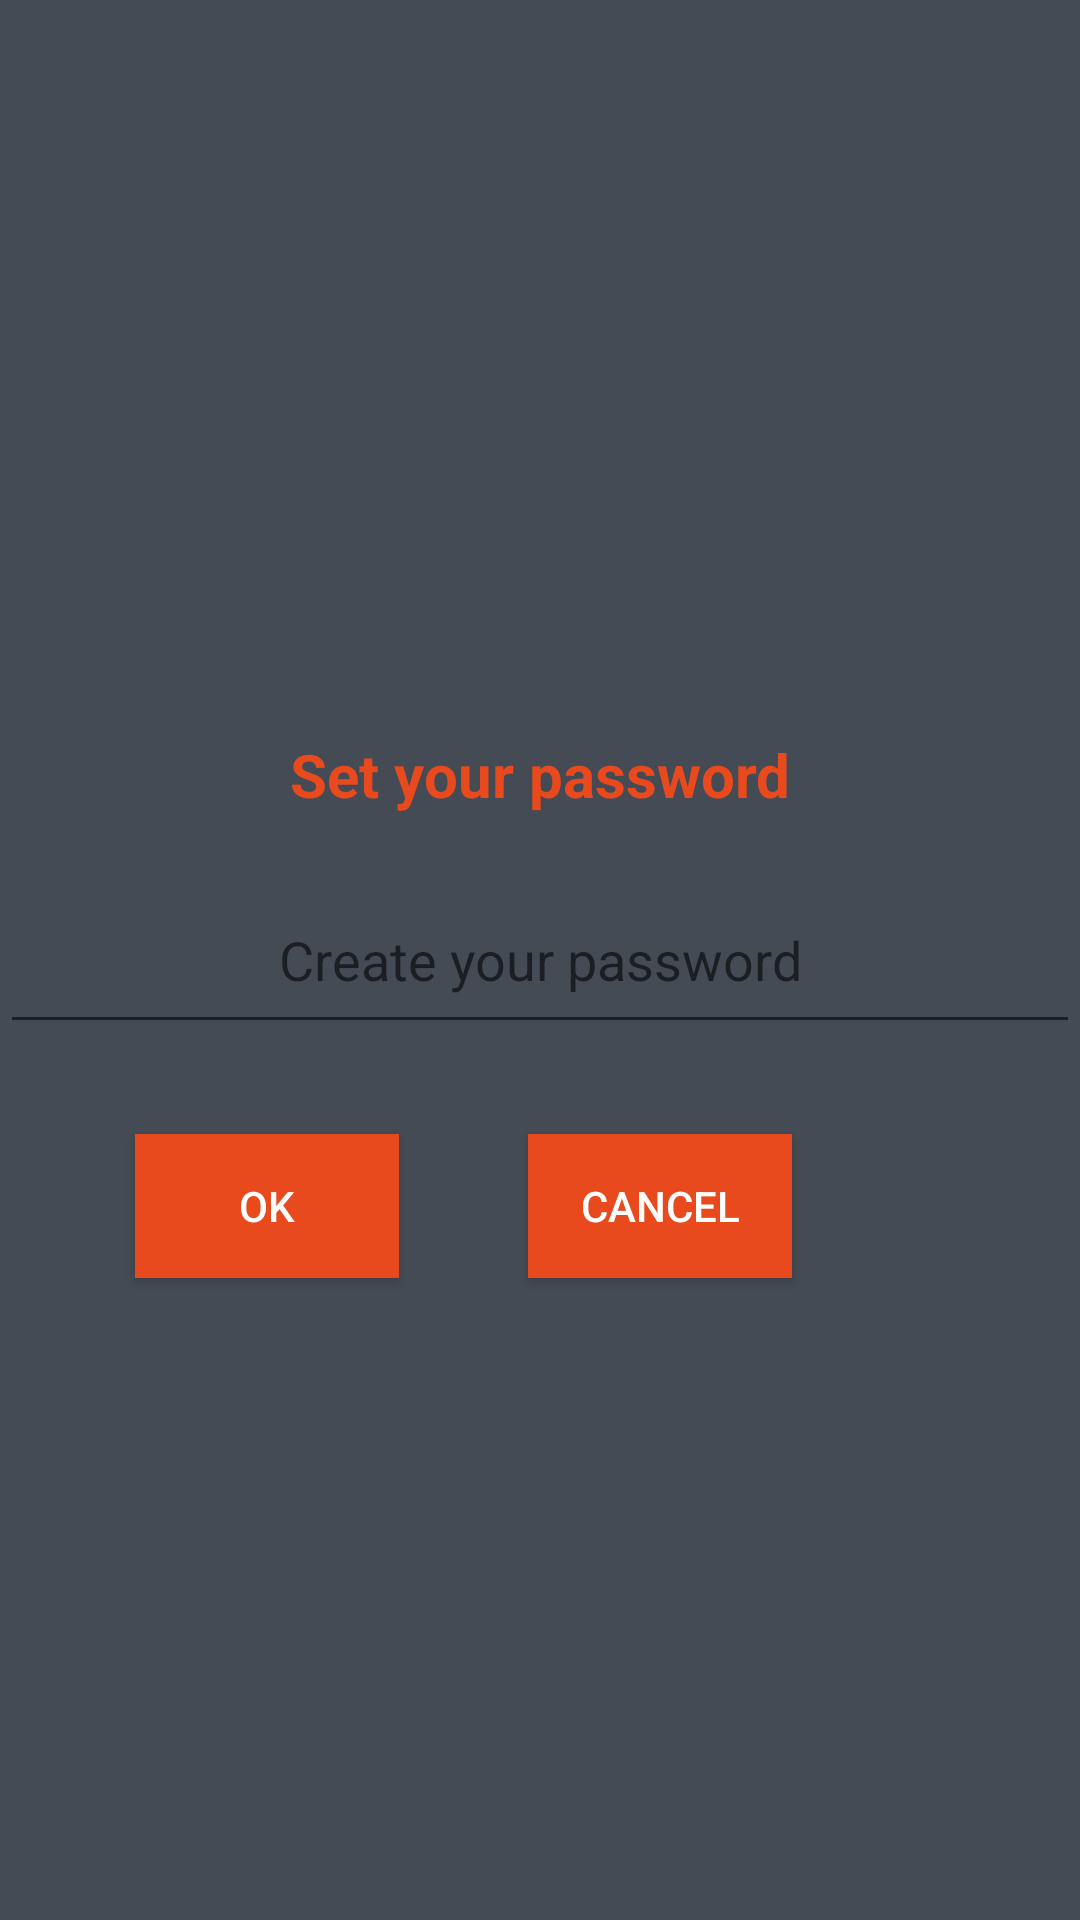

Here is an Android app screen rendered from its layout file. Give the layout XML and the strings, colors and styles it references.
<!-- AndroidManifest.xml: application theme AppTheme -->
<!-- res/layout/password_dialog.xml -->
<?xml version="1.0" encoding="utf-8"?>
<RelativeLayout xmlns:android="http://schemas.android.com/apk/res/android"
  android:orientation="vertical"
  android:layout_width="match_parent"
  android:layout_height="match_parent"
  android:background="@color/background">


  <TextView
    android:textColor="@color/colorPrimary"
    android:layout_width="match_parent"
    android:layout_height="wrap_content"
    android:text="Set your password"
    android:textSize="20sp"
    android:textStyle="bold"
    android:layout_above="@id/input_password"
    android:layout_marginBottom="20dp"
    android:textAlignment="center"

    />

  <com.google.android.material.textfield.TextInputEditText
    android:id="@+id/input_password"
    android:textColor="@color/colorPrimary"
    style="@style/TextAppearance.AppCompat.Medium"
    android:layout_width="match_parent"
    android:gravity="center"
    android:layout_height="wrap_content"
    android:padding="16dp"
    android:hint="@string/create_your_password"
    android:inputType="textPassword"
    android:layout_centerInParent="true"
    />
  <Button
    android:id="@+id/ok_button"
    android:background="@color/colorPrimary"
    android:textColor="@color/white"
    android:layout_width="wrap_content"
    android:layout_height="wrap_content"
    android:layout_marginTop="30dp"
    android:layout_marginEnd="43dp"
    android:layout_below="@id/input_password"
    android:layout_toStartOf="@id/cancel_button"
    android:text="OK"/>

  <Button
    android:id="@+id/cancel_button"
    android:layout_width="wrap_content"
    android:layout_height="wrap_content"
    android:layout_marginTop="30dp"
    android:layout_marginRight="96dp"
    android:background="@color/colorPrimary"
    android:textColor="@color/white"
    android:layout_alignParentRight="true"
    android:layout_below="@id/input_password"
    android:text="Cancel"/>


</RelativeLayout>
<!-- resources referenced by this layout -->
<resources>
  <color name="background">#454B55</color>
  <color name="colorPrimary">#e8491d</color>
  <color name="white">#FFF</color>
  <string name="create_your_password">Create your password</string>
  <style name="AppTheme" parent="Theme.AppCompat.Light.DarkActionBar">
      
      <item name="colorPrimary">@color/colorPrimary</item>
      <item name="colorPrimaryDark">@color/colorPrimaryDark</item>
      <item name="colorAccent">@color/colorAccent</item>
    </style>
  <color name="colorPrimaryDark">#35424a</color>
  <color name="colorAccent">#e8491d</color>
</resources>
